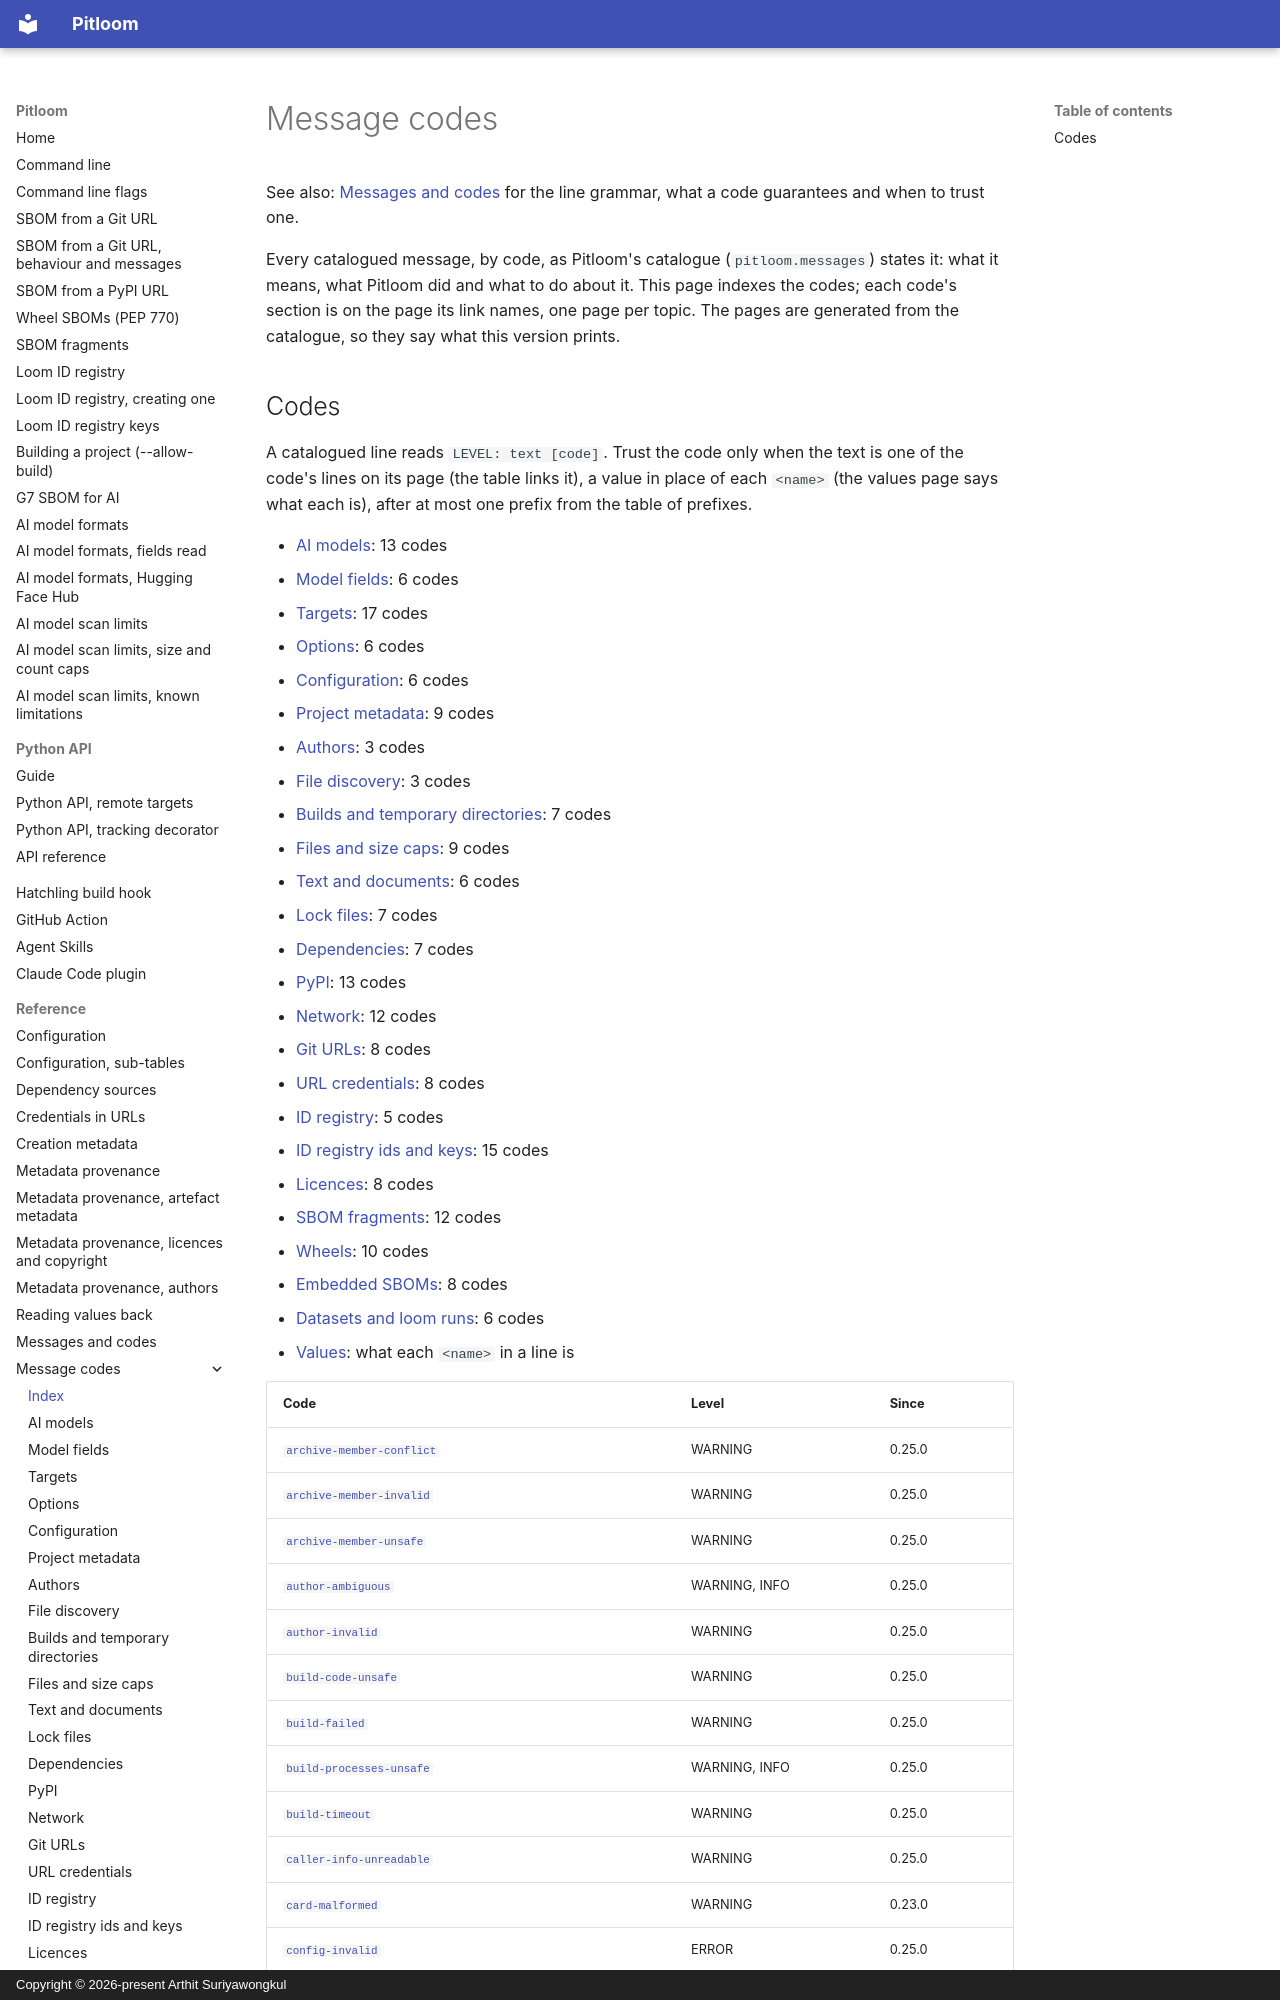

repository: bact/pitloom · page: message-codes/index.html · generator: mkdocs · copyright: Copyright © 2026-present Arthit Suriyawongkul

---
Created: 2026-10-30
Last-Modified: 2026-11-15
SPDX-FileCopyrightText: 2026-present Arthit Suriyawongkul
SPDX-FileType: DOCUMENTATION
SPDX-License-Identifier: CC0-1.0
---

# Message codes

See also: [Messages and codes](messages.md) for the line grammar, what a code
guarantees and when to trust one.

Every catalogued message, by code, as Pitloom's catalogue (`pitloom.messages`)
states it: what it means, what Pitloom did and what to do about it. This page
indexes the codes; each code's section is on the page its link names, one
page per topic. The pages are generated from the catalogue, so they say what
this version prints.
